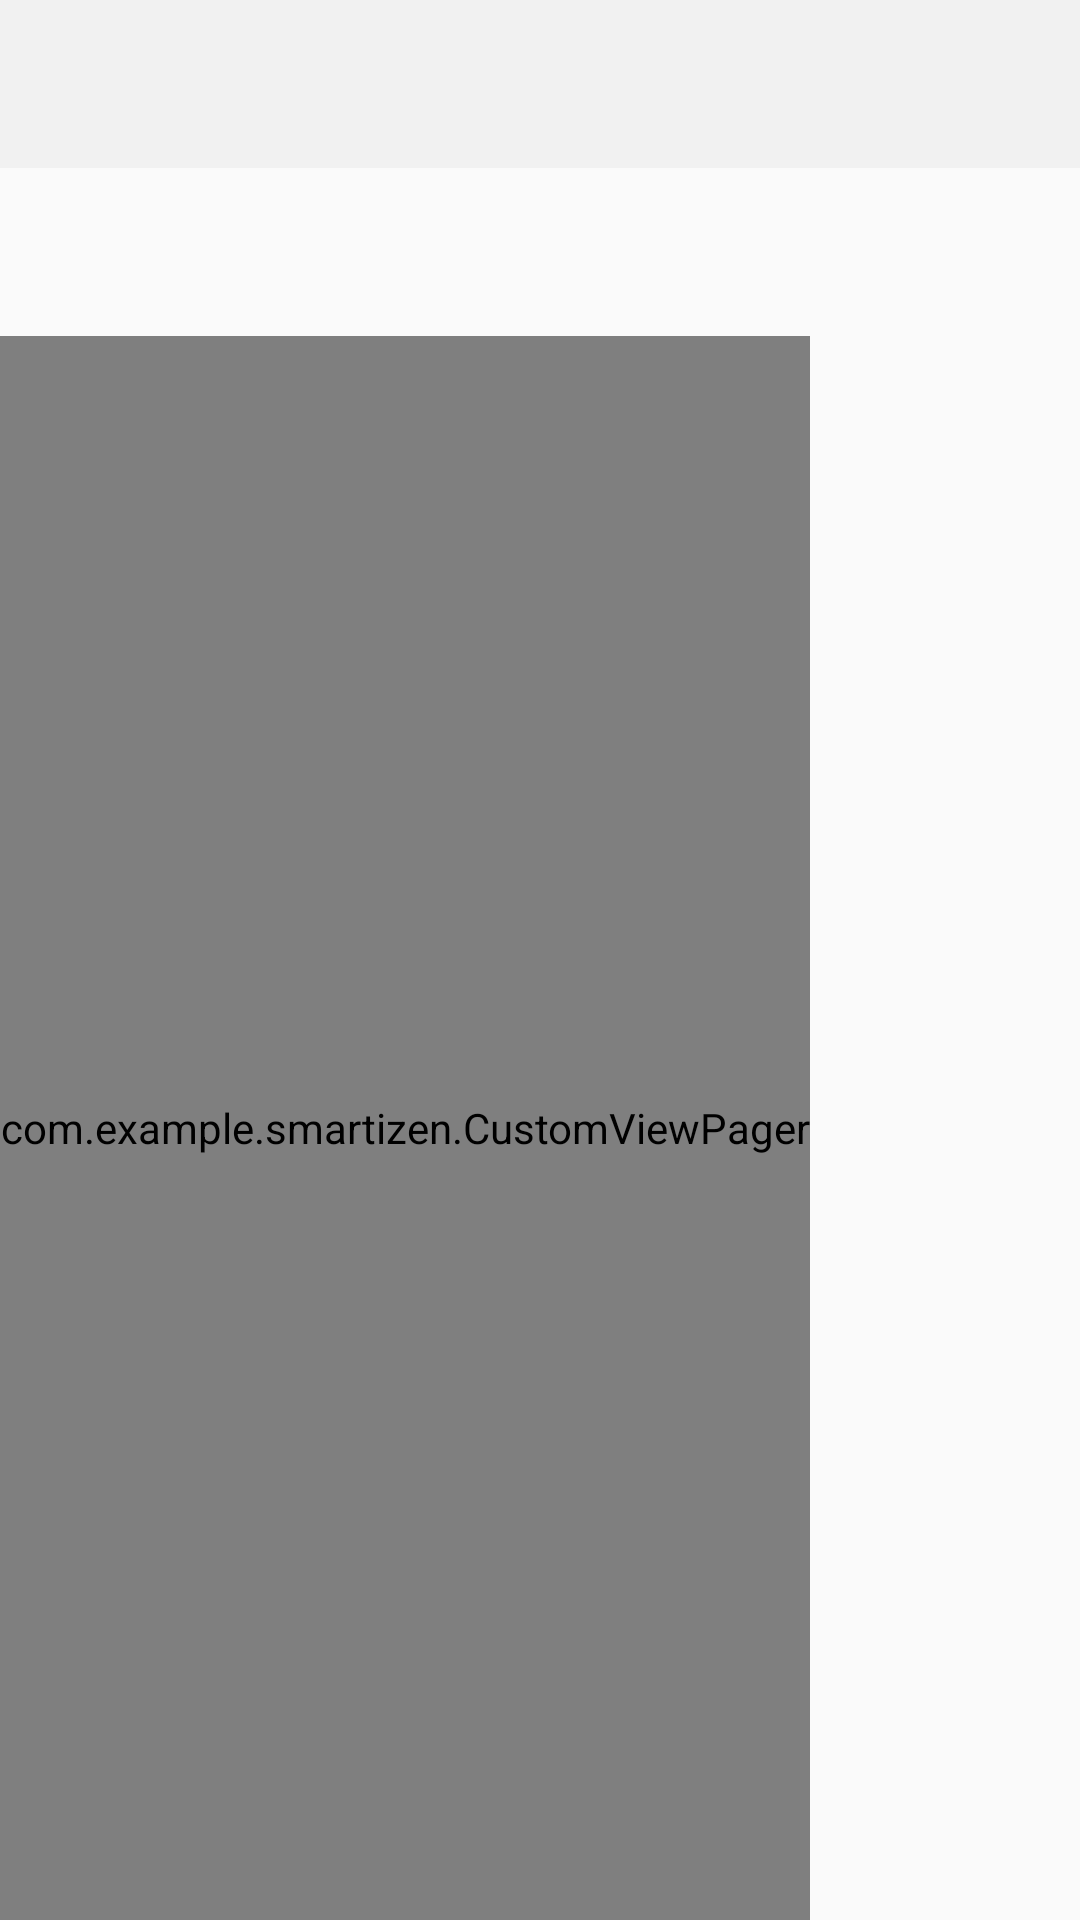

The Android layout XML behind this screen, and the referenced resources:
<!-- AndroidManifest.xml: activity theme AppTheme -->
<!-- res/layout/activity_main.xml -->
<?xml version="1.0" encoding="utf-8"?>
<android.support.constraint.ConstraintLayout
xmlns:android="http://schemas.android.com/apk/res/android"
xmlns:app="http://schemas.android.com/apk/res-auto"
xmlns:tools="http://schemas.android.com/tools"
android:layout_width="match_parent"
android:layout_height="match_parent"
tools:context=".MainActivity"
    >

<android.support.v7.widget.Toolbar
    android:id="@+id/main_toolbar"
    android:layout_width="match_parent"
    android:layout_height="?attr/actionBarSize"
    android:background="?attr/colorPrimary"
    tools:ignore="MissingConstraints"
    app:popupTheme="@style/Theme.AppCompat.DayNight.NoActionBar">
    <TextView
        android:layout_width="match_parent"
        android:layout_height="wrap_content"
        android:id="@+id/toolbar_text"
        android:gravity="center"
        style="@style/TextAppearance.AppCompat.Widget.ActionBar.Title"/>
</android.support.v7.widget.Toolbar>

<android.support.design.widget.TabLayout
    android:id="@+id/tabLayout"
    android:layout_width="match_parent"
    android:layout_height="wrap_content"
    android:minHeight="?actionBarSize"
    app:layout_constraintEnd_toEndOf="parent"
    app:layout_constraintStart_toStartOf="parent"
    app:layout_constraintTop_toBottomOf="@id/main_toolbar"
    app:tabBackground="@color/colorPrimary"
    app:tabGravity="fill"
    app:tabIndicatorColor="@color/colorAccent"
    app:tabIndicatorHeight="3dp"
    app:tabMode="fixed"
    app:tabSelectedTextColor="@color/colorPrimary"
    tools:ignore="MissingConstraints"
    app:elevation="6dp"
    />

<com.example.smartizen.CustomViewPager
    android:id="@+id/viewPager"
    android:layout_width="wrap_content"
    android:layout_height="0dp"
    app:layout_constraintBottom_toBottomOf="parent"
    app:layout_constraintTop_toBottomOf="@id/tabLayout"
    tools:ignore="MissingConstraints"
    />

</android.support.constraint.ConstraintLayout>
<!-- resources referenced by this layout -->
<resources>
  <color name="colorAccent">#000</color>
  <color name="colorPrimary">#F1F1F1</color>
  <style name="AppTheme" parent="Theme.AppCompat.Light.NoActionBar">
          
          <item name="colorPrimary">@color/colorPrimary</item>
          <item name="colorPrimaryDark">@color/colorPrimaryDark</item>
          <item name="colorAccent">@color/colorAccent</item>
          <item name="android:textColorPrimary">@color/colorAccent</item>
          <item name="android:actionMenuTextColor">@color/colorAccent</item>
          <item name="android:textColorSecondary">@color/colorAccent</item>
          <item name="colorControlHighlight">@color/colorAccent</item>
      </style>
  <color name="colorPrimaryDark">#353535</color>
</resources>
